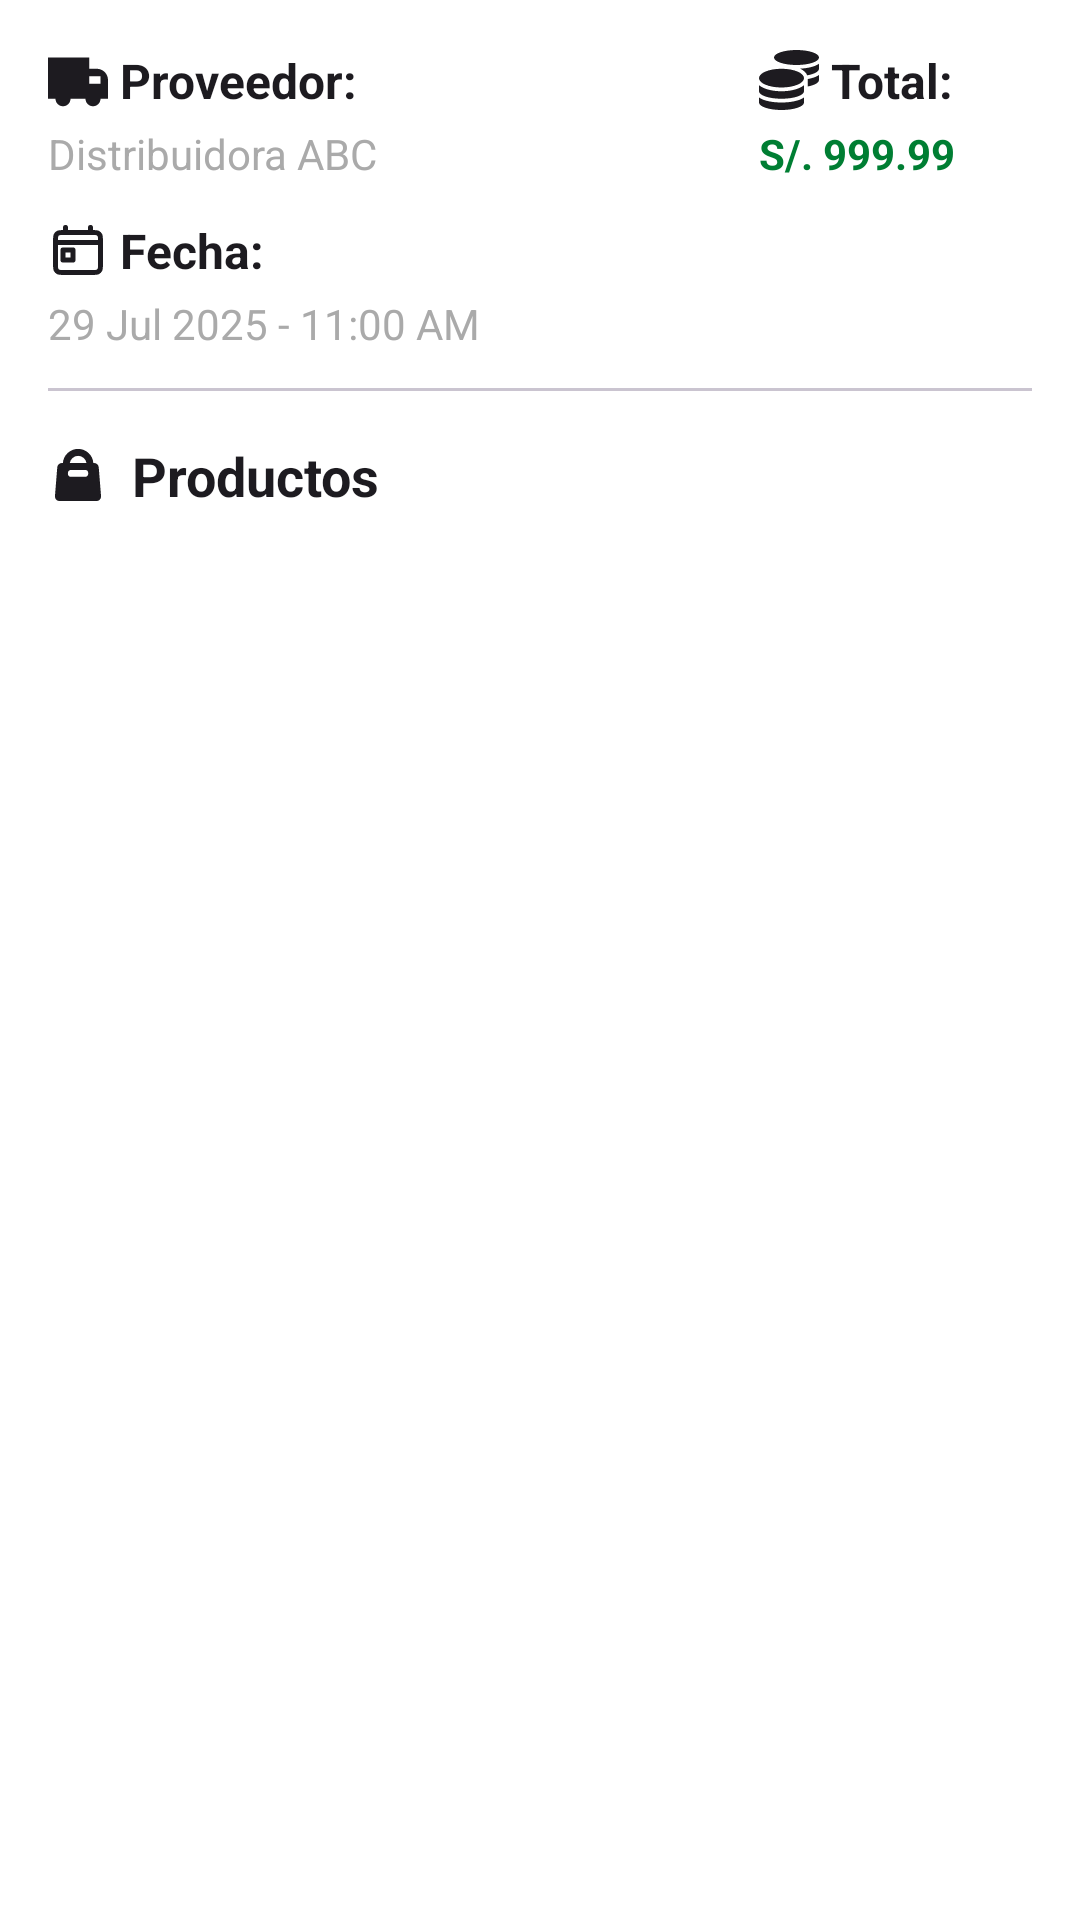

Android layout source for this screen:
<!-- AndroidManifest.xml: application theme Base -->
<!-- res/layout/fragment_order_details.xml -->
<?xml version="1.0" encoding="utf-8"?>
<LinearLayout xmlns:android="http://schemas.android.com/apk/res/android"
    xmlns:tools="http://schemas.android.com/tools"
    xmlns:app="http://schemas.android.com/apk/res-auto"
    android:layout_width="match_parent"
    android:layout_height="match_parent"
    android:orientation="vertical"
    android:padding="16dp"
    tools:context=".ui.OrderDetailsFragment">

    
    <LinearLayout
        android:layout_width="match_parent"
        android:layout_height="wrap_content"
        android:orientation="horizontal"
        android:layout_marginBottom="12dp"
        android:baselineAligned="false">

        
        <LinearLayout
            android:layout_width="0dp"
            android:layout_height="wrap_content"
            android:layout_weight="5"
            android:orientation="vertical"
            android:layout_marginEnd="10dp">

            
            <LinearLayout
                android:layout_width="match_parent"
                android:layout_height="wrap_content"
                android:orientation="vertical"
                android:layout_marginBottom="12dp">

                <LinearLayout
                    android:layout_width="wrap_content"
                    android:layout_height="wrap_content"
                    android:orientation="horizontal"
                    android:gravity="center_vertical">

                    <ImageView
                        android:layout_width="20dp"
                        android:layout_height="20dp"
                        android:src="@drawable/ic_truck"
                        android:layout_marginEnd="4dp"
                        app:tint="?attr/colorOnSurface" />

                    <TextView
                        android:layout_width="wrap_content"
                        android:layout_height="wrap_content"
                        android:text="Proveedor:"
                        android:textStyle="bold"
                        android:textSize="16sp"
                        android:textColor="?android:textColorPrimary" />
                </LinearLayout>

                <TextView
                    android:id="@+id/tvSupplierName"
                    android:layout_width="wrap_content"
                    android:layout_height="wrap_content"
                    android:layout_marginTop="4dp"
                    android:text="Distribuidora ABC"
                    android:textColor="@android:color/darker_gray" />
            </LinearLayout>

            
            <LinearLayout
                android:layout_width="match_parent"
                android:layout_height="wrap_content"
                android:orientation="vertical">

                <LinearLayout
                    android:layout_width="wrap_content"
                    android:layout_height="wrap_content"
                    android:orientation="horizontal"
                    android:gravity="center_vertical">

                    <ImageView
                        android:layout_width="20dp"
                        android:layout_height="20dp"
                        android:src="@drawable/ic_calendar"
                        android:layout_marginEnd="4dp"
                        app:tint="?attr/colorOnSurface" />

                    <TextView
                        android:layout_width="wrap_content"
                        android:layout_height="wrap_content"
                        android:text="Fecha:"
                        android:textStyle="bold"
                        android:textSize="16sp"
                        android:textColor="?android:textColorPrimary" />
                </LinearLayout>

                <TextView
                    android:id="@+id/tvOrderDate"
                    android:layout_width="wrap_content"
                    android:layout_height="wrap_content"
                    android:layout_marginTop="4dp"
                    android:text="29 Jul 2025 - 11:00 AM"
                    android:textColor="@android:color/darker_gray" />
            </LinearLayout>
        </LinearLayout>

        
        <LinearLayout
            android:layout_width="0dp"
            android:layout_height="wrap_content"
            android:layout_weight="2"
            android:orientation="vertical"
            android:gravity="end">

            
            <LinearLayout
                android:layout_width="match_parent"
                android:layout_height="wrap_content"
                android:orientation="vertical">

                <LinearLayout
                    android:layout_width="wrap_content"
                    android:layout_height="wrap_content"
                    android:orientation="horizontal"
                    android:gravity="center_vertical">

                    <ImageView
                        android:layout_width="20dp"
                        android:layout_height="20dp"
                        android:src="@drawable/ic_coin"
                        android:layout_marginEnd="4dp"
                        app:tint="?attr/colorOnSurface" />

                    <TextView
                        android:layout_width="wrap_content"
                        android:layout_height="wrap_content"
                        android:text="Total:"
                        android:textStyle="bold"
                        android:textSize="16sp"
                        android:textColor="?android:textColorPrimary" />
                </LinearLayout>

                <TextView
                    android:id="@+id/tvOrderTotal"
                    android:layout_width="wrap_content"
                    android:layout_height="wrap_content"
                    android:layout_marginTop="4dp"
                    android:text="S/. 999.99"
                    android:textStyle="bold"
                    android:textColor="#007E33" />
            </LinearLayout>
        </LinearLayout>
    </LinearLayout>

    <com.google.android.material.divider.MaterialDivider
        android:layout_width="match_parent"
        android:layout_height="wrap_content" />

    
    <LinearLayout
        android:layout_width="match_parent"
        android:layout_height="wrap_content"
        android:orientation="horizontal"
        android:gravity="center_vertical"
        android:layout_marginTop="16dp"
        android:layout_marginBottom="8dp">

        <ImageView
            android:layout_width="20dp"
            android:layout_height="20dp"
            android:src="@drawable/ic_shopping_bag"
            android:layout_marginEnd="8dp"
            app:tint="?attr/colorOnSurface" />

        <TextView
            android:layout_width="wrap_content"
            android:layout_height="wrap_content"
            android:text="Productos"
            android:textSize="18sp"
            android:textStyle="bold"
            android:textColor="?android:textColorPrimary" />
    </LinearLayout>

    
    <androidx.recyclerview.widget.RecyclerView
        android:id="@+id/recyclerOrderDetails"
        android:layout_width="match_parent"
        android:layout_height="0dp"
        android:layout_weight="1"
        tools:listitem="@layout/item_order_detail" />
</LinearLayout>
<!-- res/layout/item_order_detail.xml (included above) -->
<?xml version="1.0" encoding="utf-8"?>
<androidx.cardview.widget.CardView xmlns:android="http://schemas.android.com/apk/res/android"
    xmlns:app="http://schemas.android.com/apk/res-auto"
    android:layout_width="match_parent"
    android:layout_height="wrap_content"
    android:layout_marginBottom="8dp"
    android:layout_marginHorizontal="2dp"
    android:layout_marginTop="2dp"
    app:cardCornerRadius="8dp"
    android:background="@android:color/white">

    <androidx.constraintlayout.widget.ConstraintLayout
        android:layout_width="match_parent"
        android:layout_height="wrap_content"
        android:padding="16dp">

        
        <ImageView
            android:id="@+id/imgProduct"
            android:layout_width="64dp"
            android:layout_height="64dp"
            android:scaleType="centerCrop"
            android:src="@drawable/ic_broken_image"
            app:layout_constraintTop_toTopOf="parent"
            app:layout_constraintStart_toStartOf="parent"
            app:layout_constraintBottom_toBottomOf="parent" />

        
        <TextView
            android:id="@+id/tvProductoLabel"
            android:layout_width="wrap_content"
            android:layout_height="wrap_content"
            android:text="Producto:"
            android:textStyle="bold"
            android:textSize="14sp"
            android:layout_marginStart="12dp"
            app:layout_constraintTop_toTopOf="parent"
            app:layout_constraintStart_toEndOf="@id/imgProduct" />

        <TextView
            android:id="@+id/tvProductName"
            android:layout_width="0dp"
            android:layout_height="wrap_content"
            android:text="Camisa de algodón"
            android:textSize="14sp"
            android:layout_marginStart="8dp"
            app:layout_constraintTop_toTopOf="@id/tvProductoLabel"
            app:layout_constraintStart_toEndOf="@id/tvProductoLabel"
            app:layout_constraintEnd_toEndOf="parent" />

        
        <TextView
            android:id="@+id/tvCantidadLabel"
            android:layout_width="wrap_content"
            android:layout_height="wrap_content"
            android:text="Cantidad:"
            android:textStyle="bold"
            android:textSize="14sp"
            android:layout_marginTop="8dp"
            app:layout_constraintTop_toBottomOf="@id/tvProductoLabel"
            app:layout_constraintStart_toStartOf="@id/tvProductoLabel" />

        <TextView
            android:id="@+id/tvQuantity"
            android:layout_width="wrap_content"
            android:layout_height="wrap_content"
            android:text="2"
            android:textSize="14sp"
            android:layout_marginStart="8dp"
            app:layout_constraintTop_toTopOf="@id/tvCantidadLabel"
            app:layout_constraintStart_toEndOf="@id/tvCantidadLabel" />

        
        <TextView
            android:id="@+id/tvPrecioLabel"
            android:layout_width="wrap_content"
            android:layout_height="wrap_content"
            android:text="Precio unitario:"
            android:textStyle="bold"
            android:textSize="14sp"
            android:layout_marginTop="8dp"
            app:layout_constraintTop_toBottomOf="@id/tvCantidadLabel"
            app:layout_constraintStart_toStartOf="@id/tvProductoLabel" />

        <TextView
            android:id="@+id/tvPrice"
            android:layout_width="wrap_content"
            android:layout_height="wrap_content"
            android:text="$25.00"
            android:textSize="14sp"
            android:layout_marginStart="8dp"
            app:layout_constraintTop_toTopOf="@id/tvPrecioLabel"
            app:layout_constraintStart_toEndOf="@id/tvPrecioLabel" />

        
        <TextView
            android:id="@+id/tvSubtotalLabel"
            android:layout_width="wrap_content"
            android:layout_height="wrap_content"
            android:text="Subtotal:"
            android:textStyle="bold"
            android:textSize="15sp"
            android:layout_marginTop="16dp"
            app:layout_constraintTop_toBottomOf="@id/tvPrecioLabel"
            app:layout_constraintStart_toStartOf="@id/tvProductoLabel" />

        <TextView
            android:id="@+id/tvSubtotal"
            android:layout_width="wrap_content"
            android:layout_height="wrap_content"
            android:text="S/. 50.00"
            android:textStyle="bold"
            android:textSize="15sp"
            app:layout_constraintTop_toTopOf="@id/tvSubtotalLabel"
            app:layout_constraintEnd_toEndOf="parent" />

    </androidx.constraintlayout.widget.ConstraintLayout>
</androidx.cardview.widget.CardView>
<!-- resources referenced by this layout -->
<resources>
  <!-- drawable ic_calendar (drawable) -->
  <vector xmlns:android="http://schemas.android.com/apk/res/android" android:autoMirrored="true" android:height="24dp" android:viewportHeight="24" android:viewportWidth="24" android:width="24dp">
        
      <path android:fillColor="#00000000" android:pathData="M3,9H21M7,3V5M17,3V5M6,12H10V16H6V12ZM6.2,21H17.8C18.92,21 19.48,21 19.908,20.782C20.284,20.59 20.59,20.284 20.782,19.908C21,19.48 21,18.92 21,17.8V8.2C21,7.08 21,6.52 20.782,6.092C20.59,5.716 20.284,5.41 19.908,5.218C19.48,5 18.92,5 17.8,5H6.2C5.08,5 4.52,5 4.092,5.218C3.716,5.41 3.41,5.716 3.218,6.092C3,6.52 3,7.08 3,8.2V17.8C3,18.92 3,19.48 3.218,19.908C3.41,20.284 3.716,20.59 4.092,20.782C4.52,21 5.08,21 6.2,21Z" android:strokeColor="#000000" android:strokeLineCap="round" android:strokeLineJoin="round" android:strokeWidth="2"/>
      
  </vector>
  <!-- drawable ic_coin (drawable) -->
  <vector xmlns:android="http://schemas.android.com/apk/res/android" android:autoMirrored="true" android:height="24dp" android:viewportHeight="512" android:viewportWidth="512" android:width="24dp">
        
      <path android:fillColor="#000000" android:pathData="M0,405.3L0,448c0,35.3 86,64 192,64s192,-28.7 192,-64v-42.7C342.7,434.4 267.2,448 192,448S41.3,434.4 0,405.3zM320,128c106,0 192,-28.7 192,-64S426,0 320,0 128,28.7 128,64s86,64 192,64zM0,300.4L0,352c0,35.3 86,64 192,64s192,-28.7 192,-64v-51.6c-41.3,34 -116.9,51.6 -192,51.6S41.3,334.4 0,300.4zM416,311.4c57.3,-11.1 96,-31.7 96,-55.4v-42.7c-23.2,16.4 -57.3,27.6 -96,34.5v63.6zM192,160C86,160 0,195.8 0,240s86,80 192,80 192,-35.8 192,-80 -86,-80 -192,-80zM411.3,216.3c60,-10.8 100.7,-32 100.7,-56.3v-42.7c-35.5,25.1 -96.5,38.6 -160.7,41.8 29.5,14.3 51.2,33.5 60,57.2z"/>
      
  </vector>
  <!-- drawable ic_shopping_bag (drawable) -->
  <vector xmlns:android="http://schemas.android.com/apk/res/android" android:autoMirrored="true" android:height="24dp" android:viewportHeight="52" android:viewportWidth="52" android:width="24dp">
        
      <path android:fillColor="#000000" android:pathData="M44,19.6a4,4 0,0 0,-4 -4h-0.7a13.24,13.24 0,0 0,-26.4 0L12,15.6a4,4 0,0 0,-4 4l-2,25a4,4 0,0 0,4 4L42,48.6a4,4 0,0 0,4 -4ZM26.1,9.4a7.24,7.24 0,0 1,7.2 6.2L18.9,15.6A7.39,7.39 0,0 1,26.1 9.4ZM31.8,27.6L20.2,27.6a3,3 0,0 1,-3 -3,3.08 3.08,0 0,1 3,-3L31.9,21.6a3,3 0,0 1,3 3A3.1,3.1 0,0 1,31.8 27.6Z"/>
      
  </vector>
  <!-- drawable ic_truck (drawable) -->
  <vector xmlns:android="http://schemas.android.com/apk/res/android" android:autoMirrored="true" android:height="24dp" android:viewportHeight="16" android:viewportWidth="16" android:width="24dp">
        
      <path android:fillColor="#000000" android:fillType="evenOdd" android:pathData="M11,2H0V13H2C2,14.105 2.895,15 4,15C5.105,15 6,14.105 6,13H10C10,14.105 10.895,15 12,15C13.105,15 14,14.105 14,13H16V8C16,6.343 14.657,5 13,5H11V2ZM11,7V9H14V7H11Z"/>
      
  </vector>
  <style name="Base" parent="Theme.Material3.DayNight">
          <item name="colorPrimary">@color/primary</item>
  
          <item name="colorSurface">@color/white</item>
  
          <item name="colorPrimaryContainer">@color/primary</item>
  
          <item name="colorOnPrimaryContainer">@color/white</item>
  
          <item name="android:colorBackground">@color/white</item>
  
          <item name="colorSecondary">@color/primary</item>
          <item name="colorOnSecondary">@color/white</item>
  
          <item name="actionBarStyle">@style/MyActionBar</item>
  
          <item name="colorOutline">@color/primary_light</item>
  
          <item name="colorSecondaryContainer">@color/primary_light</item>
      </style>
  <color name="primary">#009688</color>
  <color name="white">#FFFFFFFF</color>
  <style name="MyActionBar" parent="Widget.Material3.ActionBar.Solid">
          <item name="background">@color/white</item>
      </style>
  <color name="primary_light">#B2DFDB</color>
</resources>
